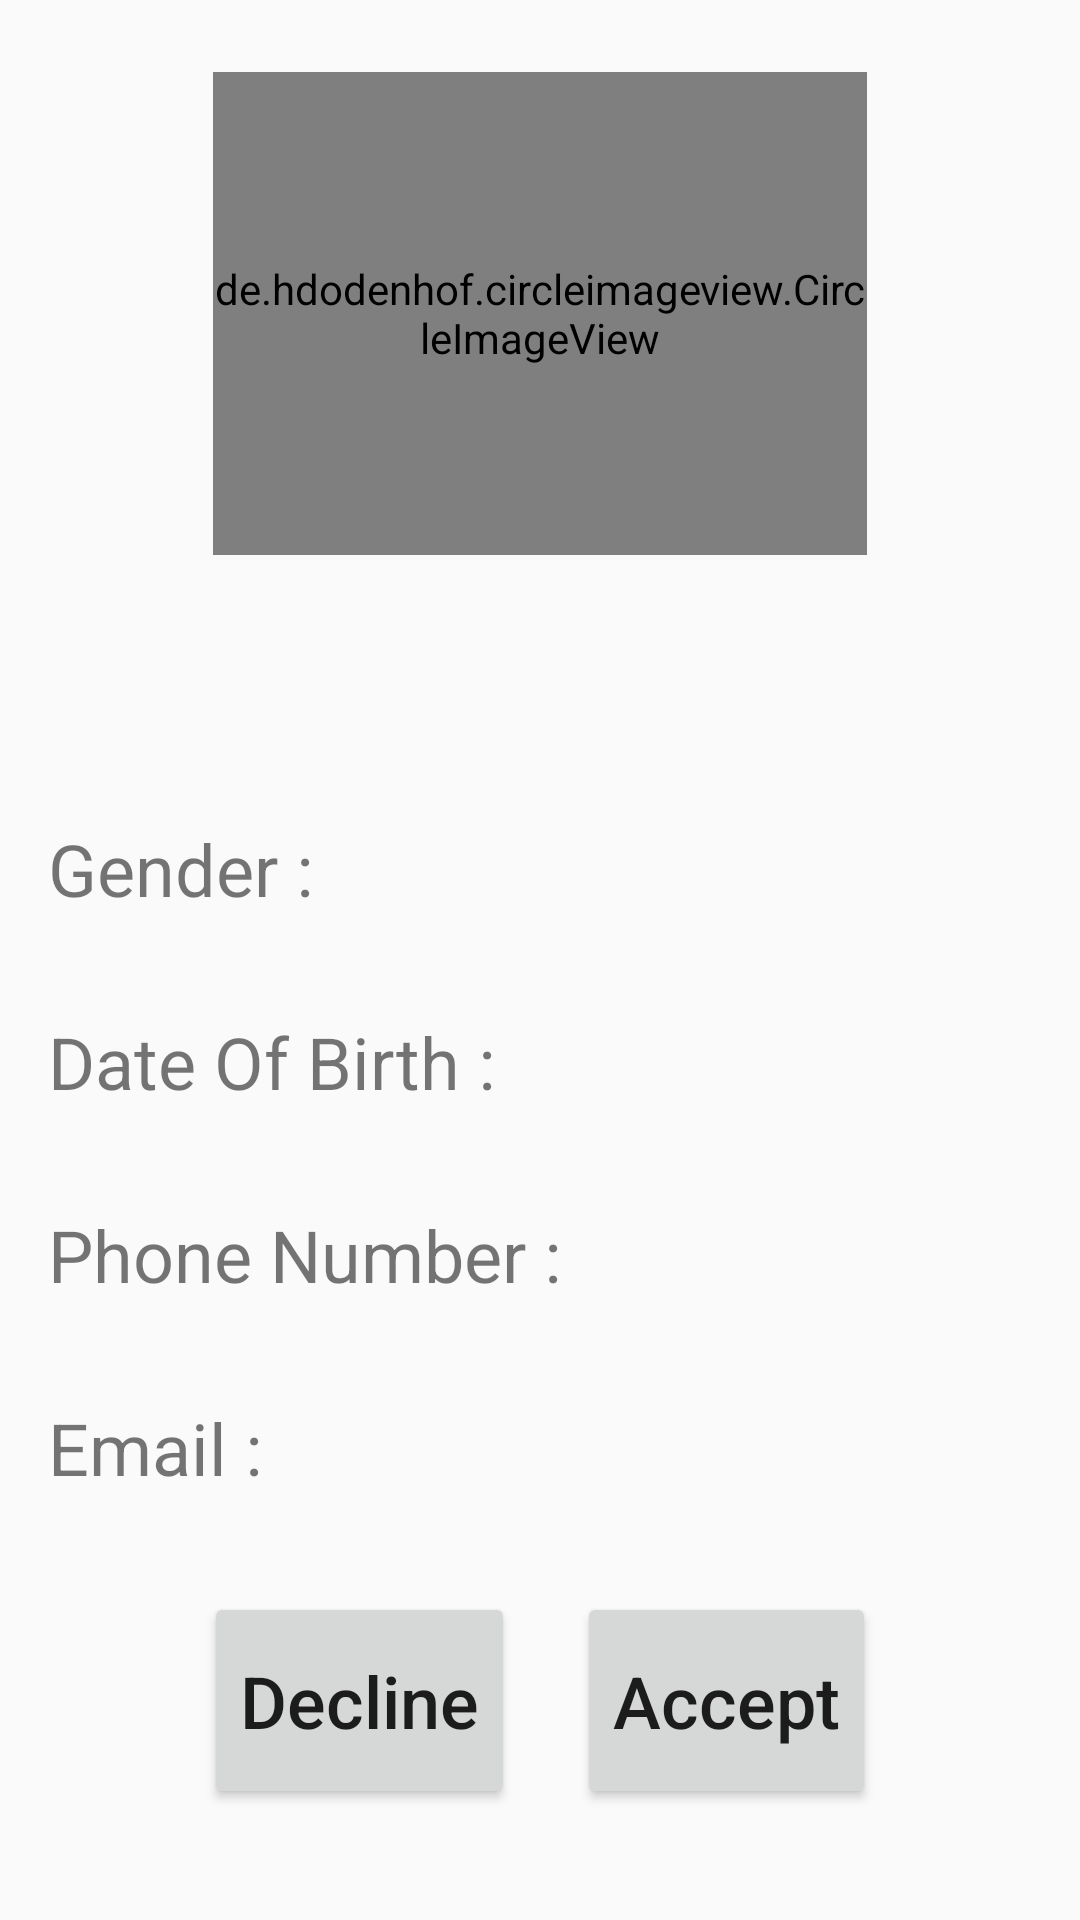

This screen was rendered from an Android layout file. Write that file and the resources it references.
<!-- AndroidManifest.xml: application theme Theme.AppCompat.Light.NoActionBar -->
<!-- res/layout/activity_user_tenant_details.xml -->
<ScrollView
    xmlns:android="http://schemas.android.com/apk/res/android"
    xmlns:app="http://schemas.android.com/apk/res-auto"
    xmlns:tools="http://schemas.android.com/tools"
    android:layout_width="fill_parent"
    android:layout_height="fill_parent"
    android:fillViewport="true"
    tools:context=".userTenantDetails">

    <android.support.constraint.ConstraintLayout
        android:layout_width="match_parent"
        android:layout_height="match_parent">

        <de.hdodenhof.circleimageview.CircleImageView
            android:id="@+id/setup_image"
            android:layout_width="218dp"
            android:layout_height="161dp"
            android:layout_marginEnd="8dp"
            android:layout_marginLeft="8dp"
            android:layout_marginRight="8dp"
            android:layout_marginStart="8dp"
            android:layout_marginTop="24dp"
            android:src="@drawable/setup_image"
            app:layout_constraintEnd_toEndOf="parent"
            app:layout_constraintStart_toStartOf="parent"
            app:layout_constraintTop_toTopOf="parent" />

        <TextView
            android:id="@+id/first_name"
            android:layout_width="wrap_content"
            android:layout_height="wrap_content"
            android:layout_marginEnd="64dp"
            android:layout_marginLeft="16dp"
            android:layout_marginRight="64dp"
            android:layout_marginStart="16dp"
            android:layout_marginTop="16dp"
            android:textSize="24sp"
            android:paddingBottom="8dp"
            android:paddingTop="8dp"
            app:layout_constraintEnd_toEndOf="parent"
            app:layout_constraintStart_toStartOf="parent"
            app:layout_constraintTop_toBottomOf="@+id/setup_image" />

        <TextView
            android:id="@+id/last_name"
            android:layout_width="0dp"
            android:layout_height="wrap_content"
            android:layout_marginEnd="16dp"
            android:layout_marginLeft="4dp"
            android:layout_marginRight="16dp"
            android:layout_marginStart="4dp"
            android:layout_marginTop="16dp"
            android:paddingBottom="8dp"
            android:paddingTop="8dp"
            android:textSize="24sp"
            app:layout_constraintEnd_toEndOf="parent"
            app:layout_constraintStart_toEndOf="@+id/first_name"
            app:layout_constraintTop_toBottomOf="@+id/setup_image" />

        <TextView
            android:id="@+id/gendertxt"
            android:layout_width="200dp"
            android:layout_height="wrap_content"
            android:layout_marginLeft="16dp"
            android:layout_marginStart="16dp"
            android:layout_marginTop="16dp"
            android:paddingBottom="8dp"
            android:paddingTop="8dp"
            android:text="Gender :"
            android:textSize="24sp"
            app:layout_constraintStart_toStartOf="parent"
            app:layout_constraintTop_toBottomOf="@+id/first_name" />

        <TextView
            android:id="@+id/gender"
            android:layout_width="0dp"
            android:layout_height="wrap_content"
            android:layout_marginEnd="16dp"
            android:layout_marginRight="16dp"
            android:layout_marginTop="16dp"
            android:textSize="24sp"
            android:paddingBottom="8dp"
            android:paddingTop="8dp"
            app:layout_constraintEnd_toEndOf="parent"
            app:layout_constraintStart_toEndOf="@+id/gendertxt"
            app:layout_constraintTop_toBottomOf="@+id/last_name" />

        <TextView
            android:id="@+id/dobtxt"
            android:layout_width="200dp"
            android:layout_height="wrap_content"
            android:layout_marginLeft="16dp"
            android:layout_marginStart="16dp"
            android:layout_marginTop="16dp"
            android:text="Date Of Birth : "
            android:textSize="24sp"
            android:paddingBottom="8dp"
            android:paddingTop="8dp"
            app:layout_constraintStart_toStartOf="parent"
            app:layout_constraintTop_toBottomOf="@+id/gendertxt" />

        <TextView
            android:id="@+id/dob"
            android:layout_width="0dp"
            android:layout_height="wrap_content"
            android:layout_marginEnd="16dp"
            android:layout_marginRight="16dp"
            android:layout_marginTop="16dp"
            android:textSize="24sp"
            android:paddingBottom="8dp"
            android:paddingTop="8dp"
            app:layout_constraintEnd_toEndOf="parent"
            app:layout_constraintStart_toEndOf="@+id/dobtxt"
            app:layout_constraintTop_toBottomOf="@+id/gender" />

        <TextView
            android:id="@+id/contacttxt"
            android:layout_width="200dp"
            android:layout_height="wrap_content"
            android:layout_marginLeft="16dp"
            android:layout_marginStart="16dp"
            android:layout_marginTop="16dp"
            android:text="Phone Number :"
            android:textSize="24sp"
            android:paddingBottom="8dp"
            android:paddingTop="8dp"
            app:layout_constraintStart_toStartOf="parent"
            app:layout_constraintTop_toBottomOf="@+id/dobtxt" />

        <TextView
            android:id="@+id/reg_contact"
            android:layout_width="0dp"
            android:layout_height="wrap_content"
            android:layout_marginEnd="16dp"
            android:layout_marginRight="16dp"
            android:layout_marginTop="16dp"
            android:paddingBottom="8dp"
            android:paddingTop="8dp"
            android:textSize="24sp"
            app:layout_constraintEnd_toEndOf="parent"
            app:layout_constraintStart_toEndOf="@+id/contacttxt"
            app:layout_constraintTop_toBottomOf="@+id/dob" />

        <TextView
            android:id="@+id/emailtxt"
            android:layout_width="200dp"
            android:layout_height="wrap_content"
            android:layout_marginLeft="16dp"
            android:layout_marginStart="16dp"
            android:layout_marginTop="16dp"
            android:text="Email :"
            android:textSize="24sp"
            android:paddingBottom="8dp"
            android:paddingTop="8dp"
            app:layout_constraintStart_toStartOf="parent"
            app:layout_constraintTop_toBottomOf="@+id/contacttxt" />

        <TextView
            android:id="@+id/email"
            android:layout_width="0dp"
            android:layout_height="wrap_content"
            android:layout_marginEnd="16dp"
            android:layout_marginRight="16dp"
            android:layout_marginTop="16dp"
            android:textSize="24sp"
            android:paddingBottom="8dp"
            android:paddingTop="8dp"
            app:layout_constraintEnd_toEndOf="parent"
            app:layout_constraintStart_toEndOf="@+id/emailtxt"
            app:layout_constraintTop_toBottomOf="@+id/reg_contact" />

        <Button
            android:id="@+id/accept"
            android:layout_width="wrap_content"
            android:layout_height="wrap_content"
            android:layout_marginBottom="24dp"
            android:layout_marginEnd="68dp"
            android:layout_marginRight="68dp"
            android:layout_marginTop="24dp"
            android:paddingBottom="20dp"
            android:paddingTop="20dp"
            android:text="Accept"
            android:textAllCaps="false"
            android:textSize="24sp"
            app:layout_constraintBottom_toBottomOf="parent"
            app:layout_constraintEnd_toEndOf="parent"
            app:layout_constraintTop_toBottomOf="@+id/email"
            app:layout_constraintVertical_bias="0.0" />

        <Button
            android:id="@+id/decline"
            android:layout_width="wrap_content"
            android:layout_height="wrap_content"
            android:layout_marginBottom="24dp"
            android:layout_marginLeft="68dp"
            android:layout_marginStart="68dp"
            android:layout_marginTop="24dp"
            android:paddingBottom="20dp"
            android:paddingTop="20dp"
            android:text="Decline"
            android:textAllCaps="false"
            android:textSize="24sp"
            app:layout_constraintBottom_toBottomOf="parent"
            app:layout_constraintStart_toStartOf="parent"
            app:layout_constraintTop_toBottomOf="@+id/email"
            app:layout_constraintVertical_bias="0.0" />


    </android.support.constraint.ConstraintLayout>
</ScrollView>
<!-- resources referenced by this layout -->
<resources>

</resources>
